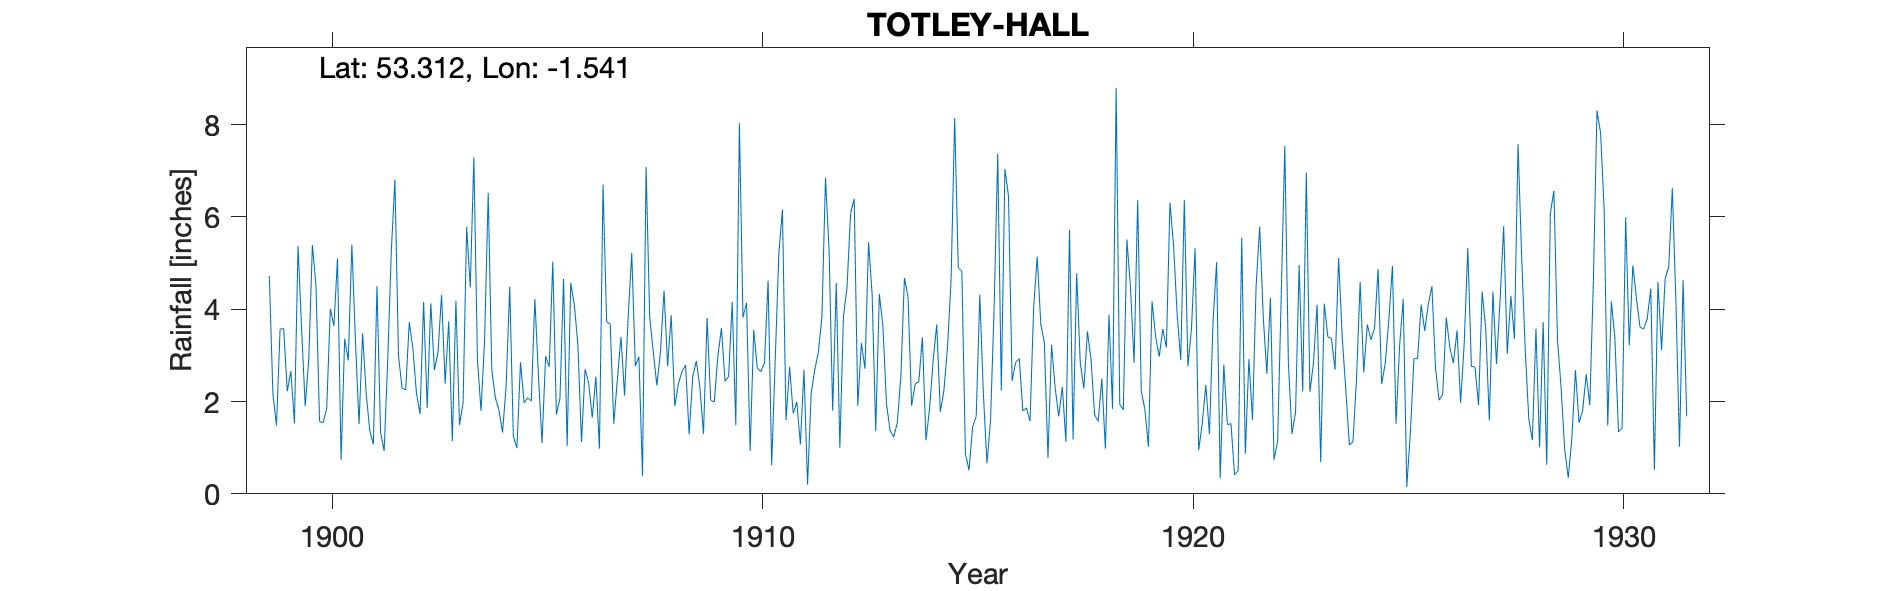

The table this chart was drawn from, first rows:
TOTLEY-HALL, , , , , , , , , , , , , , , , , , , , , , , 
Grid ref, SK307795, Long, -1.541, Lat, 53.31, Elevation, 640, ft., , , , , , , , , , , , , , , 
Station no, 2720, , , , , , , , , , , , , , , , , , , , , , 
, 1890, 1891, 1892, 1893, 1894, 1895, 1896, 1897, 1898, 1899, 1900, 1901, 1902, 1903, 1904, 1905, 1906, 1907, 1908, 1909, 1910, 1911, 1912
January, , , , , , , , , , 4.72, 5.39, 3.32, 2.99, 4.31, 3.35, 2.08, 4.57, 1.52, 2.35, 2.31, 3.82, 1.6, 5.29
February, , , , , , , , , , 2.16, 4.51, 1.51, 2.29, 2.39, 6.52, 2.01, 4.1, 2.48, 3.07, 1.3, 4.14, 2.75, 1.8
March, , , , , , , , , , 1.48, 1.57, 3.48, 2.25, 3.74, 2.68, 4.22, 3.22, 3.4, 4.4, 3.81, 0.93, 1.74, 4.57
April, , , , , , , , , , 3.57, 1.54, 2.16, 3.72, 1.14, 2.08, 2.57, 1.12, 2.13, 2.77, 2.03, 3.55, 1.99, 1
May, , , , , , , , , , 3.58, 1.85, 1.37, 3.16, 4.18, 1.81, 1.1, 2.7, 3.82, 3.87, 1.99, 2.72, 1.07, 3.84
June, , , , , , , , , , 2.22, 4.01, 1.07, 2.18, 1.49, 1.33, 2.98, 2.4, 5.22, 1.9, 2.98, 2.65, 2.69, 4.48
July, , , , , , , , , , 2.66, 3.64, 4.5, 1.73, 1.97, 2.34, 2.75, 1.65, 2.77, 2.38, 3.59, 2.84, 0.2, 6.08
August, , , , , , , , , , 1.53, 5.1, 1.33, 4.16, 5.78, 4.49, 5.03, 2.54, 2.97, 2.65, 2.44, 4.62, 2.17, 6.39
September, , , , , , , , , , 5.37, 0.74, 0.93, 1.86, 4.47, 1.25, 1.72, 0.98, 0.39, 2.79, 2.54, 0.62, 2.69, 1.91
October, , , , , , , , , , 3.57, 3.36, 2.9, 4.13, 7.29, 0.99, 2.07, 6.7, 7.08, 1.29, 4.16, 2.93, 3.06, 3.27
November, , , , , , , , , , 1.9, 2.89, 5.26, 2.68, 2.91, 2.85, 4.66, 3.73, 3.83, 2.54, 1.49, 5.21, 3.83, 2.71
December, , , , , , , , , , 2.92, 5.4, 6.81, 3.06, 1.8, 1.97, 1.04, 3.68, 3.08, 2.88, 8.03, 6.16, 6.85, 5.45
Total, , , , , , , , , , 35.68, 40, 34.64, 34.21, 41.47, 31.66, 32.23, 37.39, 38.69, 32.89, 36.67, 40.19, 30.64, 46.79
NGR is Totley Hall. Stated altitude of 7…, , , , , , , , , , , , , , , , , , , , , , , 
